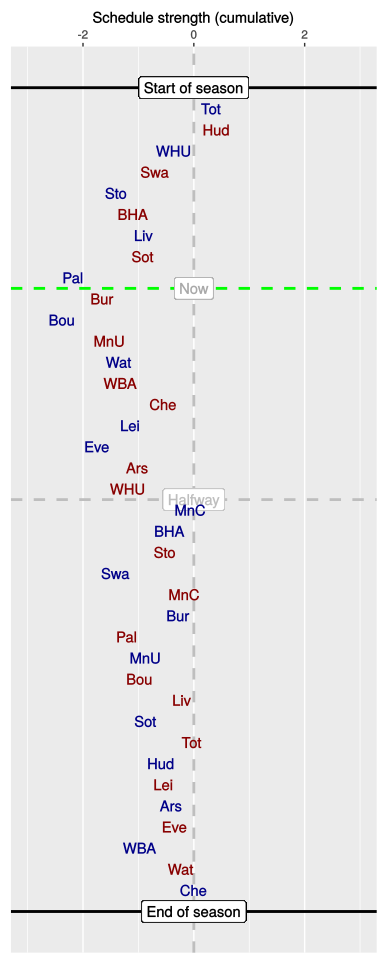

Values plotted in this chart, from the file beside it:
, HA, vs, played, sched, cumulative
1, H, Tot, 1, 0.31, 0.31
2, A, Hud, 1, 0.1, 0.41
3, H, WHU, 1, -0.77, -0.36
4, A, Swa, 1, -0.34, -0.7
5, H, Sto, 1, -0.7, -1.4
6, A, BHA, 1, 0.29, -1.1
7, H, Liv, 1, 0.21, -0.9
8, A, Sot, 1, -0.03, -0.92
9, H, Pal, 1, -1.26, -2.18
10, A, Bur, 0, 0.53, -1.65
11, H, Bou, 0, -0.73, -2.38
12, A, MnU, 0, 0.85, -1.52
13, H, Wat, 0, 0.17, -1.35
14, A, WBA, 0, 0.02, -1.33
15, A, Che, 0, 0.78, -0.55
16, H, Lei, 0, -0.61, -1.15
17, H, Eve, 0, -0.6, -1.75
18, A, Ars, 0, 0.73, -1.02
19, A, WHU, 0, -0.17, -1.19
20, H, MnC, 0, 1.13, -0.06
21, H, BHA, 0, -0.38, -0.44
22, A, Sto, 0, -0.08, -0.52
23, H, Swa, 0, -0.89, -1.41
24, A, MnC, 0, 1.24, -0.17
25, H, Bur, 0, -0.11, -0.28
26, A, Pal, 0, -0.93, -1.21
27, H, MnU, 0, 0.34, -0.87
28, A, Bou, 0, -0.11, -0.98
29, A, Liv, 0, 0.77, -0.21
30, H, Sot, 0, -0.66, -0.87
31, A, Tot, 0, 0.84, -0.04
32, H, Hud, 0, -0.55, -0.59
33, A, Lei, 0, 0.04, -0.55
34, H, Ars, 0, 0.14, -0.41
35, A, Eve, 0, 0.05, -0.35
36, H, WBA, 0, -0.62, -0.98
37, A, Wat, 0, 0.75, -0.23
38, H, Che, 0, 0.23, 0
